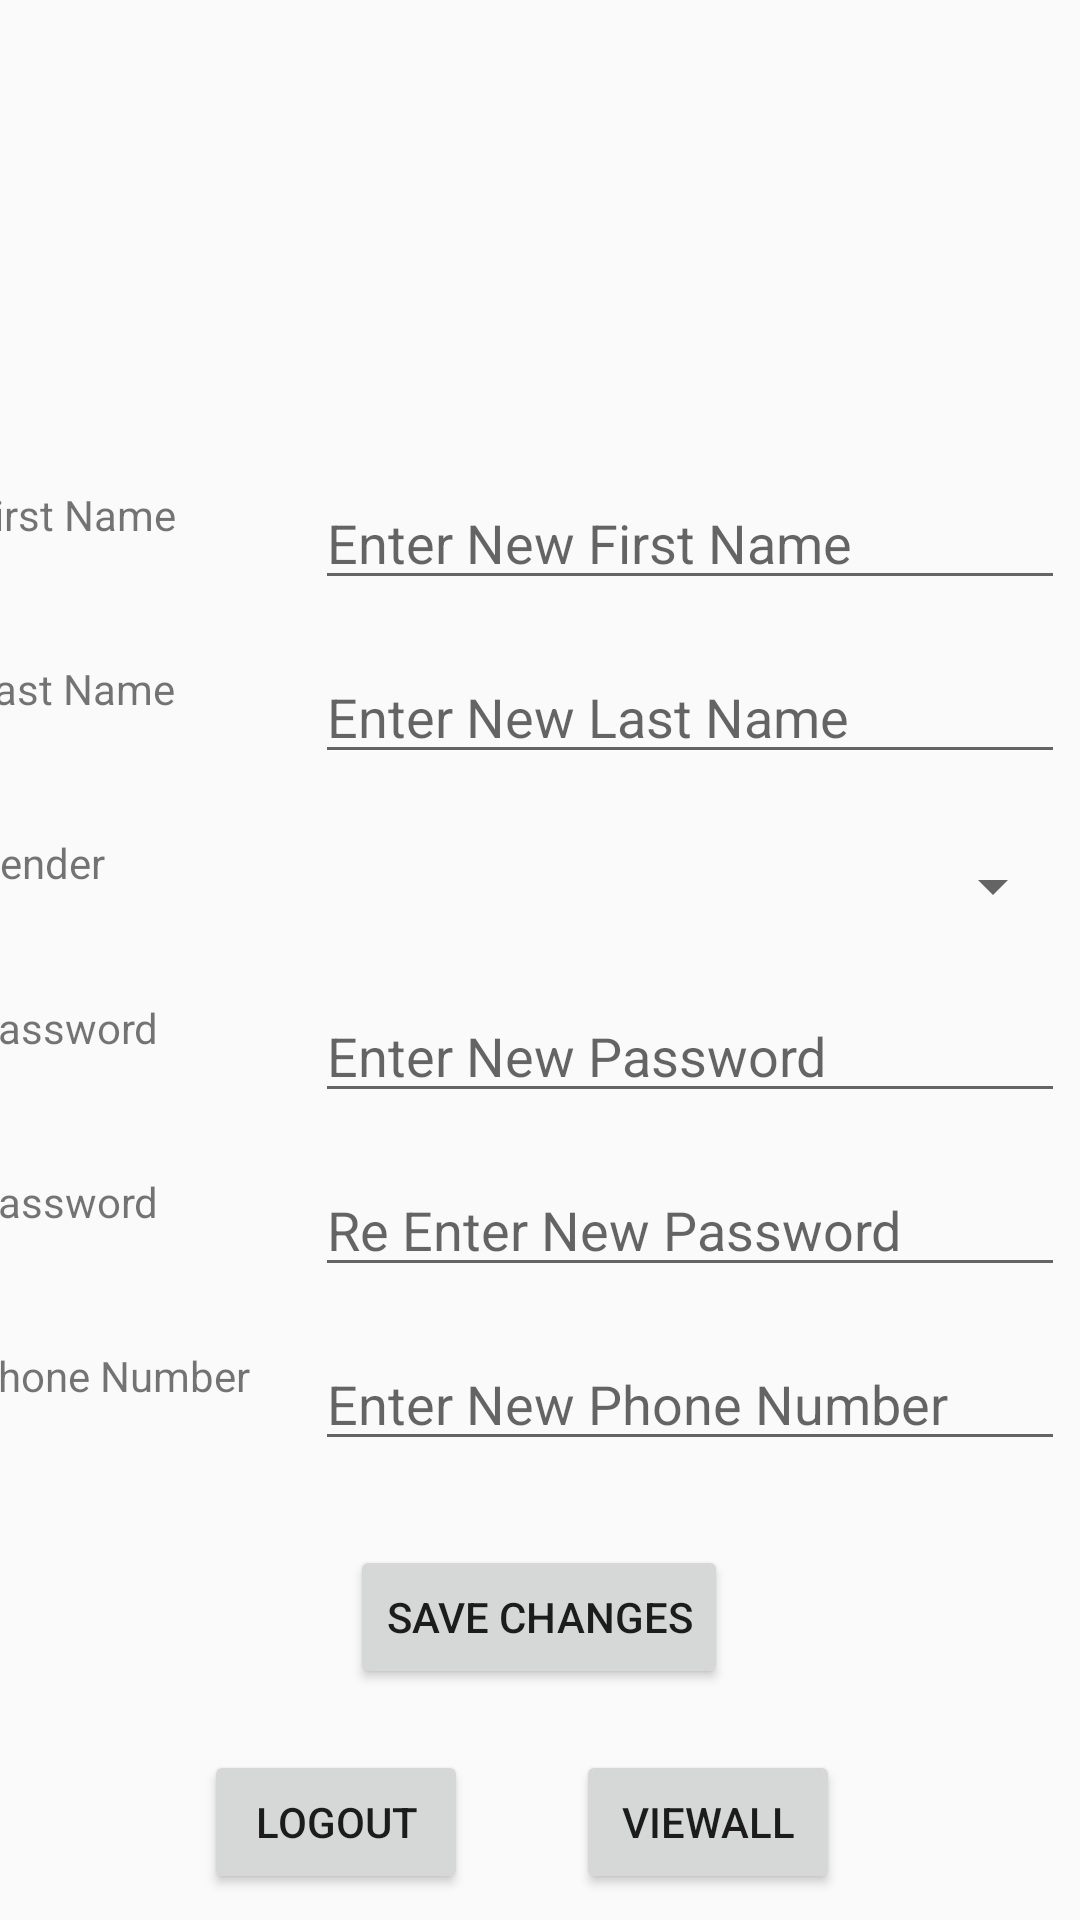

This screen was rendered from an Android layout file. Write that file and the resources it references.
<!-- AndroidManifest.xml: application theme AppTheme -->
<!-- res/layout/fragment_profile.xml -->
<?xml version="1.0" encoding="utf-8"?>
<androidx.constraintlayout.widget.ConstraintLayout xmlns:android="http://schemas.android.com/apk/res/android"
    xmlns:app="http://schemas.android.com/apk/res-auto"
    xmlns:tools="http://schemas.android.com/tools"
    android:layout_width="match_parent"
    android:layout_height="match_parent"
    tools:context=".ui.profile.ProfileFragment">


    <EditText
        android:id="@+id/newConfirmPasswordText"
        android:layout_width="250dp"
        android:layout_height="38dp"
        android:layout_marginTop="20dp"
        android:layout_marginEnd="5dp"
        android:ems="10"
        android:hint="Re Enter New Password"
        android:inputType="textPassword"
        app:layout_constraintEnd_toEndOf="parent"
        app:layout_constraintTop_toBottomOf="@+id/newPasswordText" />

    <EditText
        android:id="@+id/newFirstNameText"
        android:layout_width="250dp"
        android:layout_height="38dp"
        android:layout_marginTop="100dp"
        android:layout_marginEnd="5dp"
        android:ems="10"
        android:hint="Enter New First Name"
        android:inputType="textPersonName"
        app:layout_constraintEnd_toEndOf="parent"
        app:layout_constraintTop_toBottomOf="@+id/text_profile" />

    <EditText
        android:id="@+id/newPasswordText"
        android:layout_width="250dp"
        android:layout_height="38dp"
        android:layout_marginTop="20dp"
        android:layout_marginEnd="5dp"
        android:ems="10"
        android:hint="Enter New Password"
        android:inputType="textPassword"
        app:layout_constraintEnd_toEndOf="parent"
        app:layout_constraintTop_toBottomOf="@+id/spinnerGender" />

    <EditText
        android:id="@+id/newLastNameText"
        android:layout_width="250dp"
        android:layout_height="38dp"
        android:layout_marginTop="20dp"
        android:layout_marginEnd="5dp"
        android:ems="10"
        android:hint="Enter New Last Name"
        android:inputType="textPersonName"
        app:layout_constraintEnd_toEndOf="parent"
        app:layout_constraintTop_toBottomOf="@+id/newFirstNameText" />

    <EditText
        android:id="@+id/newPhoneText"
        android:layout_width="250dp"
        android:layout_height="38dp"
        android:layout_marginTop="20dp"
        android:layout_marginEnd="5dp"
        android:ems="10"
        android:hint="Enter New Phone Number"
        android:inputType="phone"
        app:layout_constraintEnd_toEndOf="parent"
        app:layout_constraintTop_toBottomOf="@+id/newConfirmPasswordText" />

    <TextView
        android:id="@+id/text_profile"
        android:layout_width="248dp"
        android:layout_height="42dp"
        android:layout_marginTop="20dp"
        app:layout_constraintEnd_toEndOf="parent"
        app:layout_constraintHorizontal_bias="0.496"
        app:layout_constraintStart_toStartOf="parent"
        app:layout_constraintTop_toTopOf="parent" />

    <TextView
        android:id="@+id/textView7"
        android:layout_width="130dp"
        android:layout_height="38dp"
        android:layout_marginStart="5dp"
        android:layout_marginTop="100dp"
        android:text="First Name"
        app:layout_constraintEnd_toStartOf="@+id/newFirstNameText"
        app:layout_constraintStart_toStartOf="parent"
        app:layout_constraintTop_toBottomOf="@+id/text_profile" />

    <TextView
        android:id="@+id/textView8"
        android:layout_width="130dp"
        android:layout_height="38dp"
        android:layout_marginStart="5dp"
        android:layout_marginTop="20dp"
        android:text="Last Name"
        app:layout_constraintEnd_toStartOf="@+id/newLastNameText"
        app:layout_constraintStart_toStartOf="parent"
        app:layout_constraintTop_toBottomOf="@+id/textView7" />

    <TextView
        android:id="@+id/textView9"
        android:layout_width="130dp"
        android:layout_height="38dp"
        android:layout_marginStart="5dp"
        android:layout_marginTop="20dp"
        android:text="Password"
        app:layout_constraintEnd_toStartOf="@+id/newPasswordText"
        app:layout_constraintStart_toStartOf="parent"
        app:layout_constraintTop_toBottomOf="@+id/textView" />

    <TextView
        android:id="@+id/textView10"
        android:layout_width="130dp"
        android:layout_height="38dp"
        android:layout_marginStart="5dp"
        android:layout_marginTop="20dp"
        android:text="Password"
        app:layout_constraintEnd_toStartOf="@+id/newConfirmPasswordText"
        app:layout_constraintStart_toStartOf="parent"
        app:layout_constraintTop_toBottomOf="@+id/textView9" />

    <TextView
        android:id="@+id/textView11"
        android:layout_width="130dp"
        android:layout_height="38dp"
        android:layout_marginStart="5dp"
        android:layout_marginTop="20dp"
        android:text="Phone Number"
        app:layout_constraintEnd_toStartOf="@+id/newPhoneText"
        app:layout_constraintStart_toStartOf="parent"
        app:layout_constraintTop_toBottomOf="@+id/textView10" />

    <Spinner
        android:id="@+id/spinnerGender"
        android:layout_width="250dp"
        android:layout_height="35dp"
        android:layout_marginTop="20dp"
        android:layout_marginEnd="5dp"
        app:layout_constraintEnd_toEndOf="parent"
        app:layout_constraintTop_toBottomOf="@+id/newLastNameText" />

    <TextView
        android:id="@+id/textView"
        android:layout_width="130dp"
        android:layout_height="35dp"
        android:layout_marginStart="5dp"
        android:layout_marginTop="20dp"
        android:text="Gender"
        app:layout_constraintEnd_toStartOf="@+id/spinnerGender"
        app:layout_constraintStart_toStartOf="parent"
        app:layout_constraintTop_toBottomOf="@+id/textView8" />

    <Button
        android:id="@+id/LogoutButton"
        android:layout_width="wrap_content"
        android:layout_height="wrap_content"
        android:layout_marginStart="68dp"
        android:layout_marginTop="20dp"
        android:text="Logout"
        app:layout_constraintBottom_toBottomOf="parent"
        app:layout_constraintStart_toStartOf="parent"
        app:layout_constraintTop_toBottomOf="@+id/saveChangesBTN"
        app:layout_constraintVertical_bias="0.029" />

    <Button
        android:id="@+id/viewAllBTN"
        android:layout_width="wrap_content"
        android:layout_height="wrap_content"
        android:layout_marginTop="20dp"
        android:layout_marginEnd="80dp"
        android:text="ViewAll"
        app:layout_constraintBottom_toBottomOf="parent"
        app:layout_constraintEnd_toEndOf="parent"
        app:layout_constraintHorizontal_bias="1.0"
        app:layout_constraintStart_toEndOf="@+id/LogoutButton"
        app:layout_constraintTop_toBottomOf="@+id/saveChangesBTN"
        app:layout_constraintVertical_bias="0.029" />

    <Button
        android:id="@+id/saveChangesBTN"
        android:layout_width="wrap_content"
        android:layout_height="wrap_content"
        android:layout_marginTop="28dp"
        android:text="Save Changes"
        app:layout_constraintEnd_toEndOf="parent"
        app:layout_constraintHorizontal_bias="0.498"
        app:layout_constraintStart_toStartOf="parent"
        app:layout_constraintTop_toBottomOf="@+id/textView11" />

</androidx.constraintlayout.widget.ConstraintLayout>
<!-- resources referenced by this layout -->
<resources>
  <style name="AppTheme" parent="Theme.AppCompat.Light.DarkActionBar">
          
          <item name="colorPrimary">@color/colorPrimary</item>
          <item name="colorPrimaryDark">@color/colorPrimaryDark</item>
          <item name="colorAccent">@color/colorAccent</item>
  
          <item name="windowActionBar">false</item>
          <item name="windowNoTitle">true</item>
      </style>
  <!-- not gathered from this repository: default colours our renderer supplied (Android Studio template values) -->
  <color name="colorPrimary">#FF6200EE</color>
  <color name="colorPrimaryDark">#FF3700B3</color>
  <color name="colorAccent">#FF03DAC5</color>
</resources>
